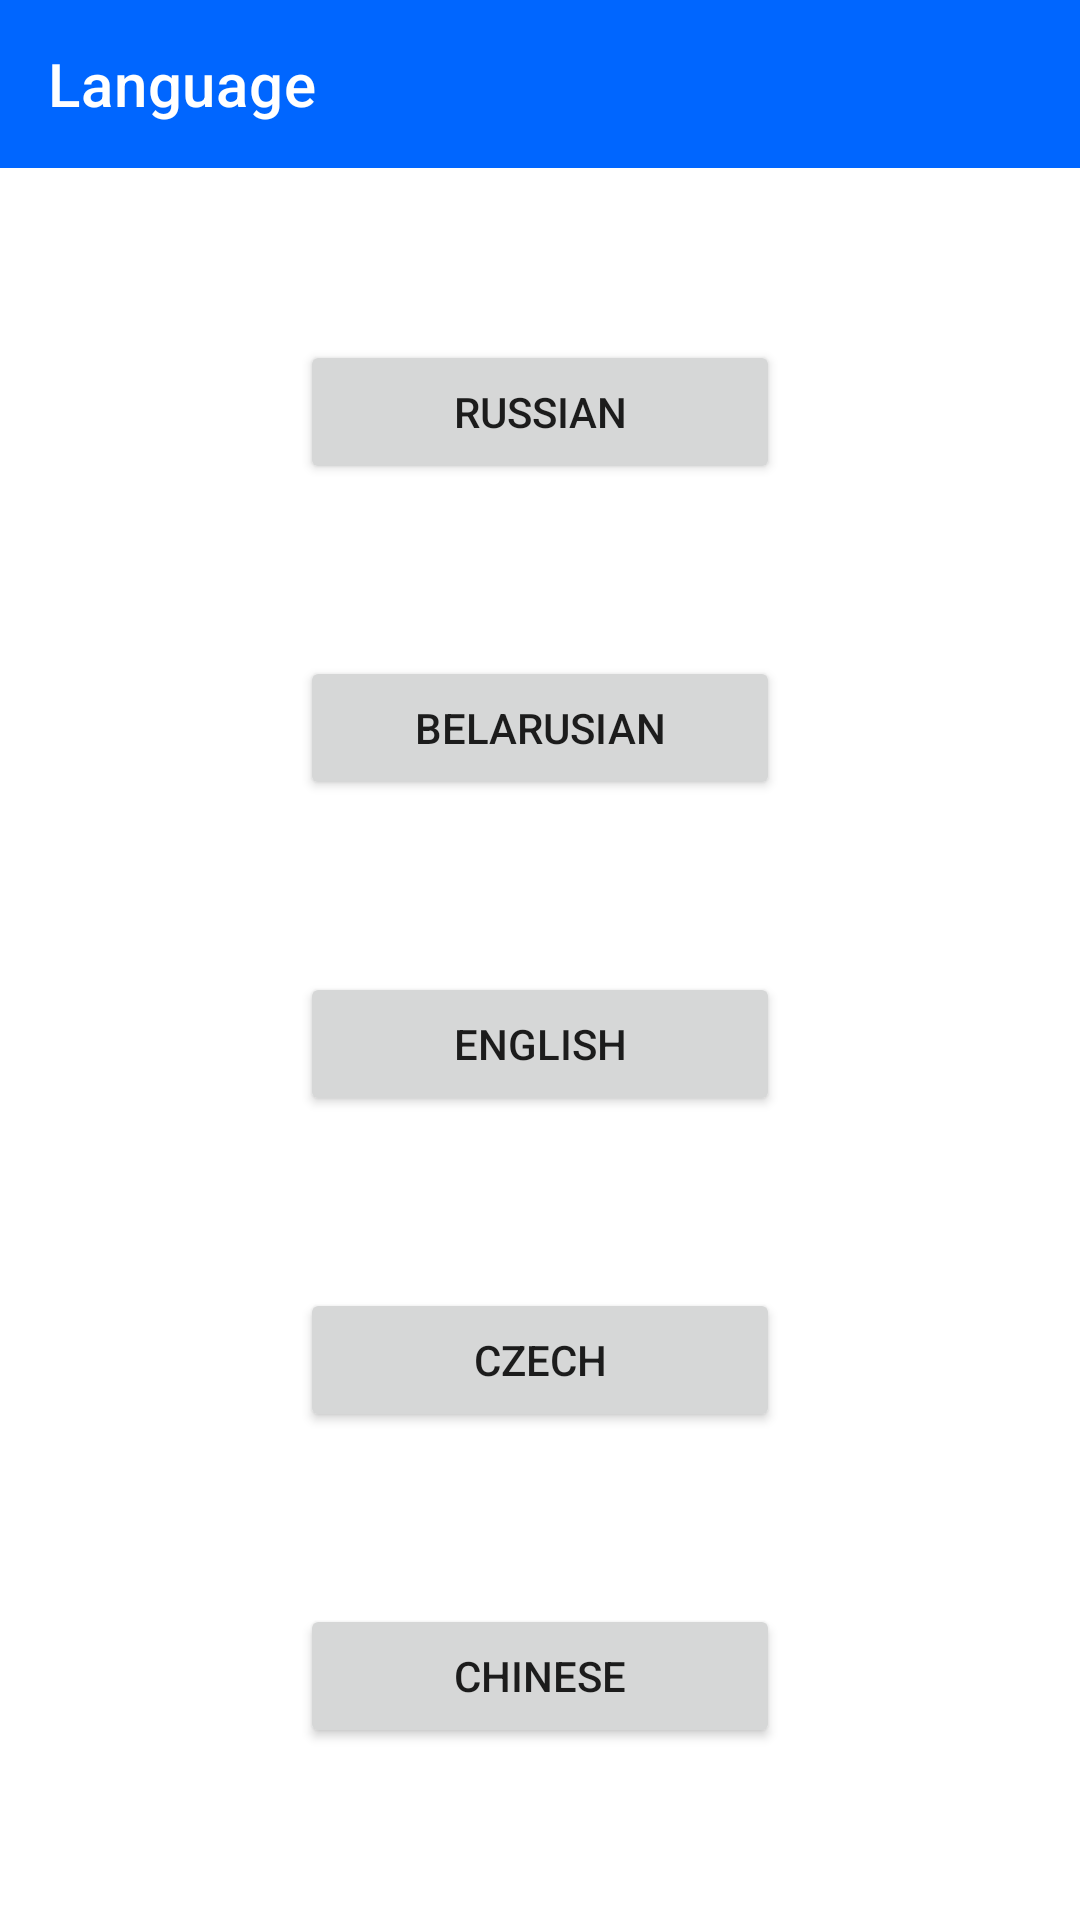

The Android layout XML behind this screen, and the referenced resources:
<!-- AndroidManifest.xml: application theme Theme.AboutMinsk -->
<!-- res/layout/fragment_languages.xml -->
<?xml version="1.0" encoding="utf-8"?>
<androidx.constraintlayout.widget.ConstraintLayout xmlns:android="http://schemas.android.com/apk/res/android"
    android:layout_width="match_parent"
    android:layout_height="match_parent"
    xmlns:app="http://schemas.android.com/apk/res-auto">
    <androidx.appcompat.widget.Toolbar
        android:id="@+id/toolbarLanguages"
        android:layout_width="match_parent"
        android:layout_height="wrap_content"
        android:background="?attr/colorPrimary"
        app:layout_constraintEnd_toEndOf="parent"
        app:layout_constraintStart_toStartOf="parent"
        app:layout_constraintTop_toTopOf="parent"
        app:layout_scrollFlags="scroll|enterAlways"
        app:titleTextColor="?colorOnPrimary"
        app:title="@string/language"/>
    <Button
        android:id="@+id/btnLangRu"
        android:layout_width="match_parent"
        android:layout_height="wrap_content"
        android:layout_marginStart="100dp"
        android:layout_marginEnd="100dp"
        app:layout_constraintBottom_toTopOf="@id/btnLangBe"
        app:layout_constraintStart_toStartOf="parent"
        app:layout_constraintEnd_toEndOf="parent"
        app:layout_constraintTop_toBottomOf="@id/toolbarLanguages"
        android:text="@string/language_ru"/>
    <Button
        android:id="@+id/btnLangBe"
        android:layout_width="match_parent"
        android:layout_height="wrap_content"
        android:layout_marginStart="100dp"
        android:layout_marginEnd="100dp"
        app:layout_constraintBottom_toTopOf="@id/btnLangEn"
        app:layout_constraintStart_toStartOf="parent"
        app:layout_constraintEnd_toEndOf="parent"
        app:layout_constraintTop_toBottomOf="@id/btnLangRu"
        android:text="@string/language_be"/>
    <Button
        android:id="@+id/btnLangEn"
        android:layout_width="match_parent"
        android:layout_height="wrap_content"
        android:layout_marginStart="100dp"
        android:layout_marginEnd="100dp"
        app:layout_constraintBottom_toTopOf="@id/btnLangCs"
        app:layout_constraintStart_toStartOf="parent"
        app:layout_constraintEnd_toEndOf="parent"
        app:layout_constraintTop_toBottomOf="@id/btnLangBe"
        android:text="@string/language_en"/>
    <Button
        android:id="@+id/btnLangCs"
        android:layout_width="match_parent"
        android:layout_height="wrap_content"
        android:layout_marginStart="100dp"
        android:layout_marginEnd="100dp"
        app:layout_constraintBottom_toTopOf="@id/btnLangZh"
        app:layout_constraintStart_toStartOf="parent"
        app:layout_constraintEnd_toEndOf="parent"
        app:layout_constraintTop_toBottomOf="@id/btnLangEn"
        android:text="@string/language_cs"/>
    <Button
        android:id="@+id/btnLangZh"
        android:layout_width="match_parent"
        android:layout_height="wrap_content"
        android:layout_marginStart="100dp"
        android:layout_marginEnd="100dp"
        app:layout_constraintBottom_toBottomOf="parent"
        app:layout_constraintStart_toStartOf="parent"
        app:layout_constraintEnd_toEndOf="parent"
        app:layout_constraintTop_toBottomOf="@id/btnLangCs"
        android:text="@string/language_zh"/>

</androidx.constraintlayout.widget.ConstraintLayout>
<!-- resources referenced by this layout -->
<resources>
  <string name="language">Language</string>
  <string name="language_be">Belarusian</string>
  <string name="language_cs">Czech</string>
  <string name="language_en">English</string>
  <string name="language_ru">Russian</string>
  <string name="language_zh">Chinese</string>
  <style name="Theme.AboutMinsk" parent="Theme.MaterialComponents.DayNight.NoActionBar">
          
          <item name="colorPrimary">@color/pro_800</item>
          <item name="colorPrimaryVariant">@color/pro_900</item>
          <item name="colorOnPrimary">@color/white</item>
          
          <item name="colorSecondary">@color/neo_300</item>
          <item name="colorSecondaryVariant">@color/neo_500</item>
          <item name="colorOnSecondary">@color/black_900</item>
          
          <item name="android:statusBarColor" tools:targetApi="l">?attr/colorPrimaryVariant</item>
          
      </style>
  <color name="pro_800">#0066ff</color>
  <color name="pro_900">#2341e0</color>
  <color name="white">#FFFFFFFF</color>
  <color name="neo_300">#4bd09f</color>
  <color name="neo_500">#00ba76</color>
  <color name="black_900">#000000</color>
</resources>
